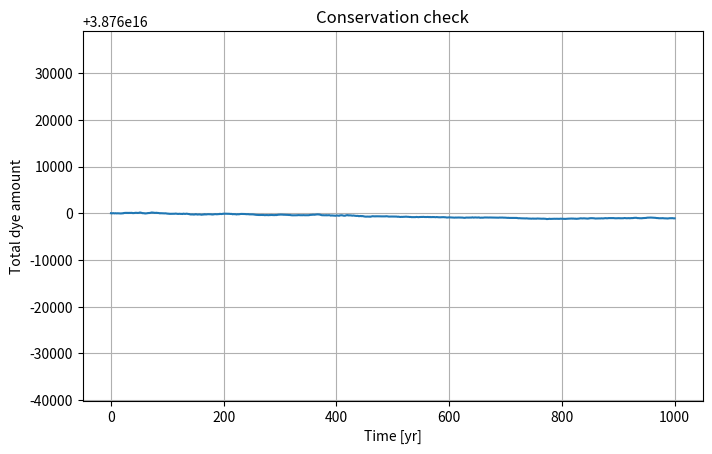
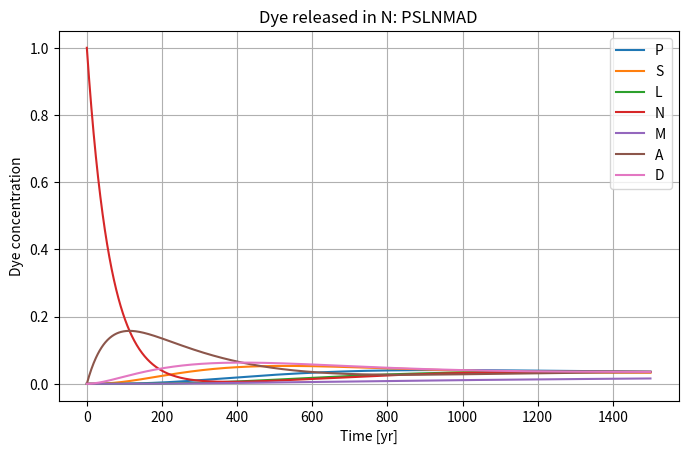

Python code for these plots, in order:
import numpy as np
import pandas as pd
import matplotlib.pyplot as plt
plt.rcParams["figure.figsize"] = (8, 4.8)

fig, axes = plt.subplots(1, 2, figsize=(12, 5))

pos6 = {"P": (0.12,0.70), "S": (0.36,0.70), "L": (0.60,0.70), "N": (0.84,0.70),
        "M": (0.50,0.43), "D": (0.50,0.18)}
path6 = [("N","M"),("M","D"),("D","S"),("S","P"),("P","L"),("L","N")]
for b,(x,y) in pos6.items():
    axes[0].text(x,y,b,ha="center",va="center",bbox=dict(boxstyle="round,pad=0.5",fc="white",ec="black"))
for a,b in path6:
    axes[0].annotate("", xy=pos6[b], xytext=pos6[a], arrowprops=dict(arrowstyle="->"))
axes[0].set_title("6-box: PSLNMD")
axes[0].set_xlim(0,1); axes[0].set_ylim(0,1); axes[0].axis("off")

pos7 = {"P": (0.12,0.72), "S": (0.36,0.72), "L": (0.60,0.72), "N": (0.84,0.72),
        "M": (0.34,0.43), "A": (0.66,0.43), "D": (0.50,0.18)}
path7 = [("N","A"),("A","D"),("D","S"),("S","P"),("P","L"),("L","N")]
for b,(x,y) in pos7.items():
    axes[1].text(x,y,b,ha="center",va="center",bbox=dict(boxstyle="round,pad=0.5",fc="white",ec="black"))
for a,b in path7:
    axes[1].annotate("", xy=pos7[b], xytext=pos7[a], arrowprops=dict(arrowstyle="->"))
axes[1].annotate("", xy=pos7["M"], xytext=pos7["S"], arrowprops=dict(arrowstyle="<->", linestyle="--"))
axes[1].annotate("", xy=pos7["M"], xytext=pos7["L"], arrowprops=dict(arrowstyle="<->", linestyle="--"))
axes[1].set_title("7-box: PSLNMAD")
axes[1].set_xlim(0,1); axes[1].set_ylim(0,1); axes[1].axis("off")
plt.show()

boxes = ["P", "S", "L", "N", "M", "A", "D"]

box_table = pd.DataFrame({
    "Box": boxes,
    "Japanese": ["太平洋表層", "極域表層", "低緯度表層", "北大西洋表層", "中層", "北大西洋起源深層水経路", "深層"],
    "English": ["Pacific surface", "Polar surface", "Low-latitude surface",
                "North Atlantic surface", "Mid-depth", "Atlantic deep pathway", "Deep ocean"],
    "Layer": ["surface", "surface", "surface", "surface", "mid-depth", "deep pathway", "deep"],
})
box_table

VOCN_TOTAL = 1.292e18
VOLUME = {
    "P": 0.18 * VOCN_TOTAL,
    "S": 0.05 * VOCN_TOTAL,
    "L": 0.12 * VOCN_TOTAL,
    "N": 0.03 * VOCN_TOTAL,
    "M": 0.27 * VOCN_TOTAL,
    "A": 0.12 * VOCN_TOTAL,
}
VOLUME["D"] = VOCN_TOTAL - sum(VOLUME.values())

pd.DataFrame({
    "Box": boxes,
    "Volume [m3]": [VOLUME[b] for b in boxes],
    "Volume fraction": [VOLUME[b] / VOCN_TOTAL for b in boxes],
})

Q = 2.0e7
pathway = [("N", "A"), ("A", "D"), ("D", "S"), ("S", "P"), ("P", "L"), ("L", "N")]
exchanges = [("S", "M", 0.3e7), ("L", "M", 0.2e7)]
pd.DataFrame(pathway, columns=["From", "To"])

fig, ax = plt.subplots(figsize=(8, 5))
pos = {"P": (0.12,0.72), "S": (0.36,0.72), "L": (0.60,0.72), "N": (0.84,0.72),
       "M": (0.34,0.43), "A": (0.66,0.43), "D": (0.50,0.18)}

for b,(x,y) in pos.items():
    ax.text(x,y,b,ha="center",va="center",bbox=dict(boxstyle="round,pad=0.55",fc="white",ec="black"))
for a,b in pathway:
    ax.annotate("", xy=pos[b], xytext=pos[a], arrowprops=dict(arrowstyle="->"))
for a,b,q in exchanges:
    ax.annotate("", xy=pos[b], xytext=pos[a], arrowprops=dict(arrowstyle="<->", linestyle="--"))

ax.set_xlim(0,1); ax.set_ylim(0,1); ax.axis("off")
ax.set_title("Minimal PSLNMAD pathway")
plt.show()

def build_flux_matrix(pathway, Q, boxes):
    F = np.zeros((len(boxes), len(boxes)))
    idx = {b: i for i, b in enumerate(boxes)}
    for source, target in pathway:
        i = idx[target]
        j = idx[source]
        F[i, j] += Q
        F[j, j] -= Q
    return F

def build_flux_matrix_with_exchange(pathway, Q, boxes, exchanges=None):
    F = build_flux_matrix(pathway, Q, boxes)
    idx = {b: i for i, b in enumerate(boxes)}
    if exchanges is None:
        exchanges = []
    for a, b, q in exchanges:
        ia = idx[a]
        ib = idx[b]
        F[ib, ia] += q
        F[ia, ia] -= q
        F[ia, ib] += q
        F[ib, ib] -= q
    return F

F = build_flux_matrix_with_exchange(pathway, Q, boxes, exchanges)
pd.DataFrame(F, index=boxes, columns=boxes)

volumes = np.array([VOLUME[b] for b in boxes])
idx = {b: i for i, b in enumerate(boxes)}
DT = 8.64e4

def one_step_transport(c, F):
    return c + (F @ c) * DT / volumes

def total_amount(c):
    return np.sum(c * volumes)

def run_dye(source_box="N", years=1000):
    c = np.zeros(len(boxes))
    c[idx[source_box]] = 1.0
    hist = []
    for day in range(years * 365 + 1):
        if day % 365 == 0:
            row = {"year": day/365, "total": total_amount(c)}
            for i,b in enumerate(boxes):
                row[b] = c[i]
            hist.append(row)
        c = one_step_transport(c, F)
    return pd.DataFrame(hist)

h = run_dye("N", years=1000)
print("Relative change:", (h["total"].iloc[-1]-h["total"].iloc[0])/h["total"].iloc[0])

plt.figure()
plt.plot(h["year"], h["total"])
plt.xlabel("Time [yr]")
plt.ylabel("Total dye amount")
plt.title("Conservation check")
plt.grid(True)
plt.show()

dye_N = run_dye("N", years=1500)

plt.figure()
for b in boxes:
    plt.plot(dye_N["year"], dye_N[b], label=b)
plt.xlabel("Time [yr]")
plt.ylabel("Dye concentration")
plt.title("Dye released in N: PSLNMAD")
plt.legend()
plt.grid(True)
plt.show()
